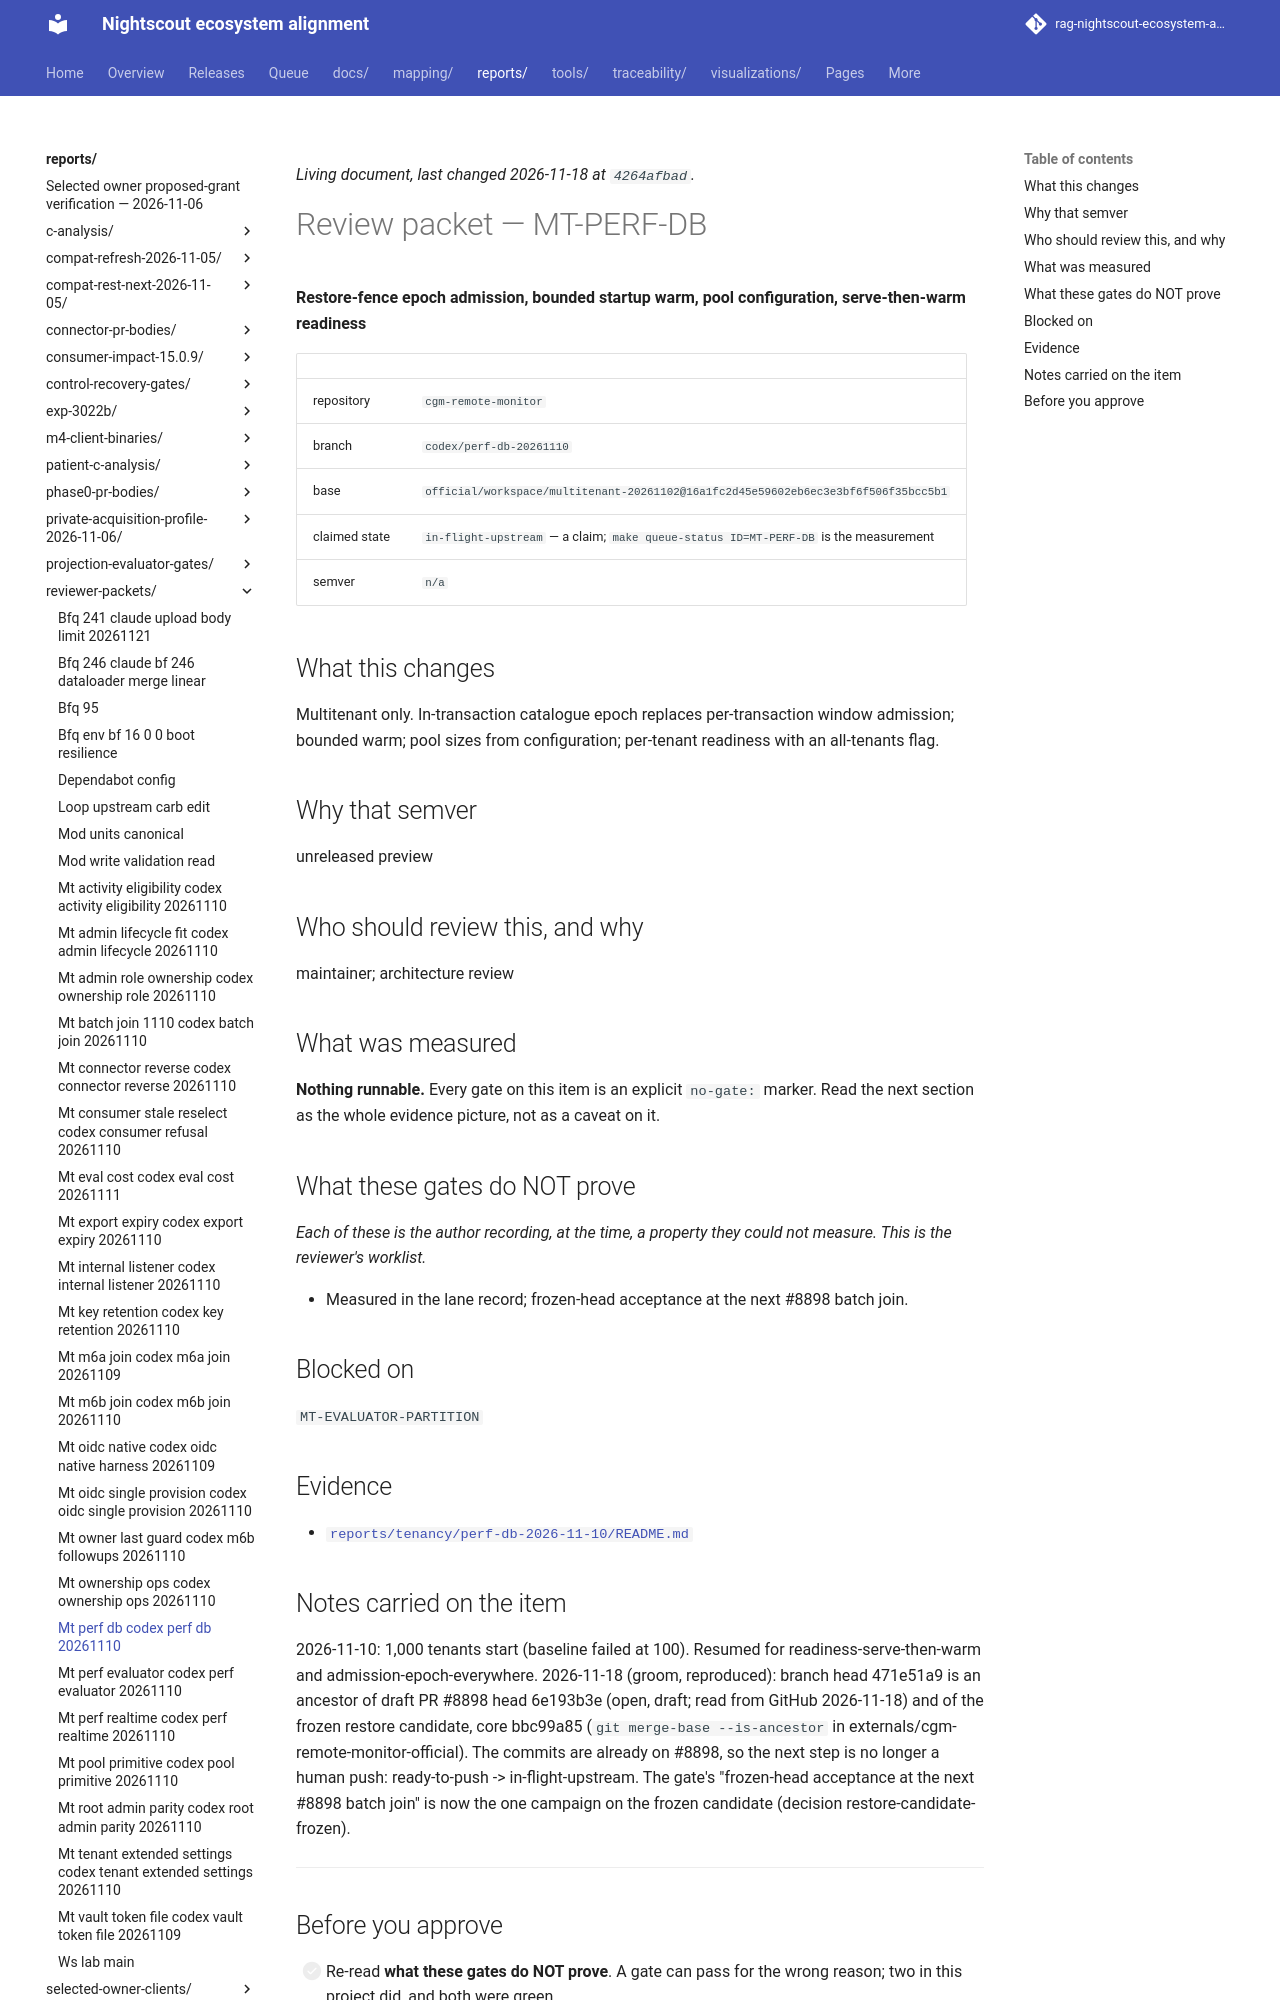

repository: bewest/rag-nightscout-ecosystem-alignment · page: reports/reviewer-packets/mt-perf-db-codex-perf-db-20261110.html · generator: mkdocs

<!--
  ============================================================================
  GENERATED FILE - MUST NOT BE HAND-EDITED.

  Source of truth:  queue/work-queue.yaml
  Generator:        tools/queue/emit_packets.py   (make packets)
  Staleness check:  python3 tools/queue/emit_packets.py --check

  Review NOTES belong on the pull request, not here. This file is a projection
  of the manifest; anything written into it is destroyed by the next run.
  ============================================================================
-->

# Review packet — MT-PERF-DB

**Restore-fence epoch admission, bounded startup warm, pool configuration,
serve-then-warm readiness**

| | |
|---|---|
| repository | `cgm-remote-monitor` |
| branch | `codex/perf-db-20261110` |
| base | `official/workspace/multitenant-20261102@16a1fc2d45e59602eb6ec3e3bf6f506f35bcc5b1` |
| claimed state | `in-flight-upstream` — a claim; `make queue-status ID=MT-PERF-DB` is the measurement |
| semver | `n/a` |

## What this changes

Multitenant only. In-transaction catalogue epoch replaces per-transaction
window admission; bounded warm; pool sizes from configuration; per-tenant
readiness with an all-tenants flag.

## Why that semver

unreleased preview

## Who should review this, and why

maintainer; architecture review

## What was measured

**Nothing runnable.** Every gate on this item is an explicit `no-gate:` marker. Read the next section as the whole evidence picture, not as a caveat on it.

## What these gates do NOT prove

*Each of these is the author recording, at the time, a property they could not measure. This is the reviewer's worklist.*

- Measured in the lane record; frozen-head acceptance at the next #8898
  batch join.

## Blocked on

`MT-EVALUATOR-PARTITION`

## Evidence

- [`reports/tenancy/perf-db-2026-11-10/README.md`](../../reports/tenancy/perf-db-2026-11-10/README.md)

## Notes carried on the item

2026-11-10: 1,000 tenants start (baseline failed at 100). Resumed for
readiness-serve-then-warm and admission-epoch-everywhere. 2026-11-18 (groom,
reproduced): branch head 471e51a9 is an ancestor of draft PR #8898 head
6e193b3e (open, draft; read from GitHub 2026-11-18) and of the frozen restore
candidate, core bbc99a85 (`git merge-base --is-ancestor` in externals/cgm-
remote-monitor-official). The commits are already on #8898, so the next step
is no longer a human push: ready-to-push -> in-flight-upstream. The gate's
"frozen-head acceptance at the next #8898 batch join" is now the one campaign
on the frozen candidate (decision restore-candidate-frozen).

---
